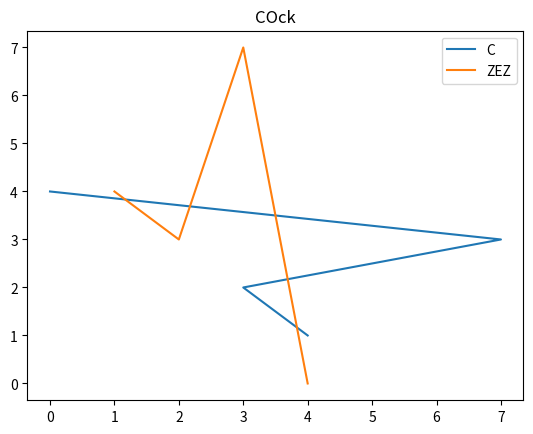

Reproduce this figure in Python.
# dictionary = {'Apple':3, 'Pear':5, 'Banana':2}
# dictionary[4] = 'Orange'
#print(dictionary[3])
# print(dictionary['Apple'])

# import math
# print(dir(math))
# help(math)

# from math import pi

# print(round(pi, 4))
# print("%.100f" % pi)

'''list = [3,4]
print(list * 3)

vector1 = (1, 2, 3)
vector2 = (2, 3, 4)
dotp = vector1 * vector2
print("The dot product is", dotp)'''

import numpy
from matplotlib import pyplot

x = [4,3,7,0]
y = [1,2,3,4]
a = numpy.array([3,2,1])
#try:
#except:


pyplot.plot(x,y, label="C")
pyplot.plot(y,x, label="ZEZ")
pyplot.legend(loc='upper right')
pyplot.title("COck")
pyplot.show()
# import os
# path = 'C:\\Users\\Cedar\\AppData\\Local\\Programs\\Python\\Python37\\Scripts'
# os.environ['PATH'] += ':'+path

# print("Done")

# x = 3
# y = 5

'''print(x != y - 2)
print(x >= 0 and not x < 10)
print(x < 0 and x < 10)
print(x >= 0 and x < 2)
print(x < 0 or y < 5)
print(not x > 0 or x < 10)'''

#Prior Exam Questions

#1.

"""x = int(input())
y = int(input())
z = int(input())
a = int(input())
b = int(input())

if (x == y) or (x == z) or (x == a) or (x == b) or (y == z) or (y == a) or (y == b) or (z == a) or (z == b) or (a == b):
	print("Duplicates")
else:
	print("All Unique")"""

#2.

#3.

# list_words = ["John", "Sue", "Chris"]
# word = list_words.split()
# print(word)

# maxlength = max(list_words)
# longest = len(maxlength)
# print("The longest word", maxlength, "has", longest, "characters.")

#4. 

"""x = float(input("Please enter a float between 1 and -1: "))
y = 0

while y < 7:
	print((1/(1-x)))
	x /= 10
	y += 1
	
y = ((y2-y1)/(x2-x1))*(x-x1)+y1"""

# name = input("Please enter name of the file to be created: ")



# myjournal = open('journal.txt', 'r+')
# contents = myjournal.read()
# print("The contents,", contents)
# num1 = "hello"
# myjournal.write(num1)

# for line in contents:
	# print(line)
